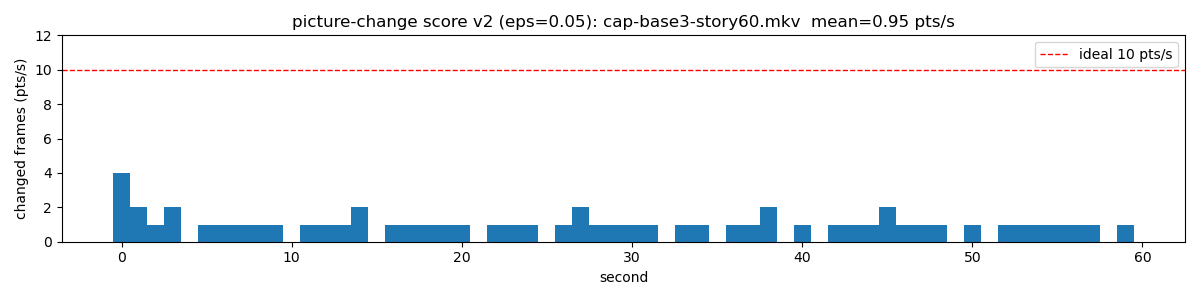

Data behind this chart, as committed beside it:
second, points
0, 4
1, 2
2, 1
3, 2
4, 0
5, 1
6, 1
7, 1
8, 1
9, 1
10, 0
11, 1
12, 1
13, 1
14, 2
15, 0
16, 1
17, 1
18, 1
19, 1
20, 1
21, 0
22, 1
23, 1
24, 1
25, 0
26, 1
27, 2
28, 1
29, 1
30, 1
31, 1
32, 0
33, 1
34, 1
35, 0
36, 1
37, 1
38, 2
39, 0
40, 1
41, 0
42, 1
43, 1
44, 1
45, 2
46, 1
47, 1
48, 1
49, 0
50, 1
51, 0
52, 1
53, 1
54, 1
55, 1
56, 1
57, 1
58, 0
59, 1
